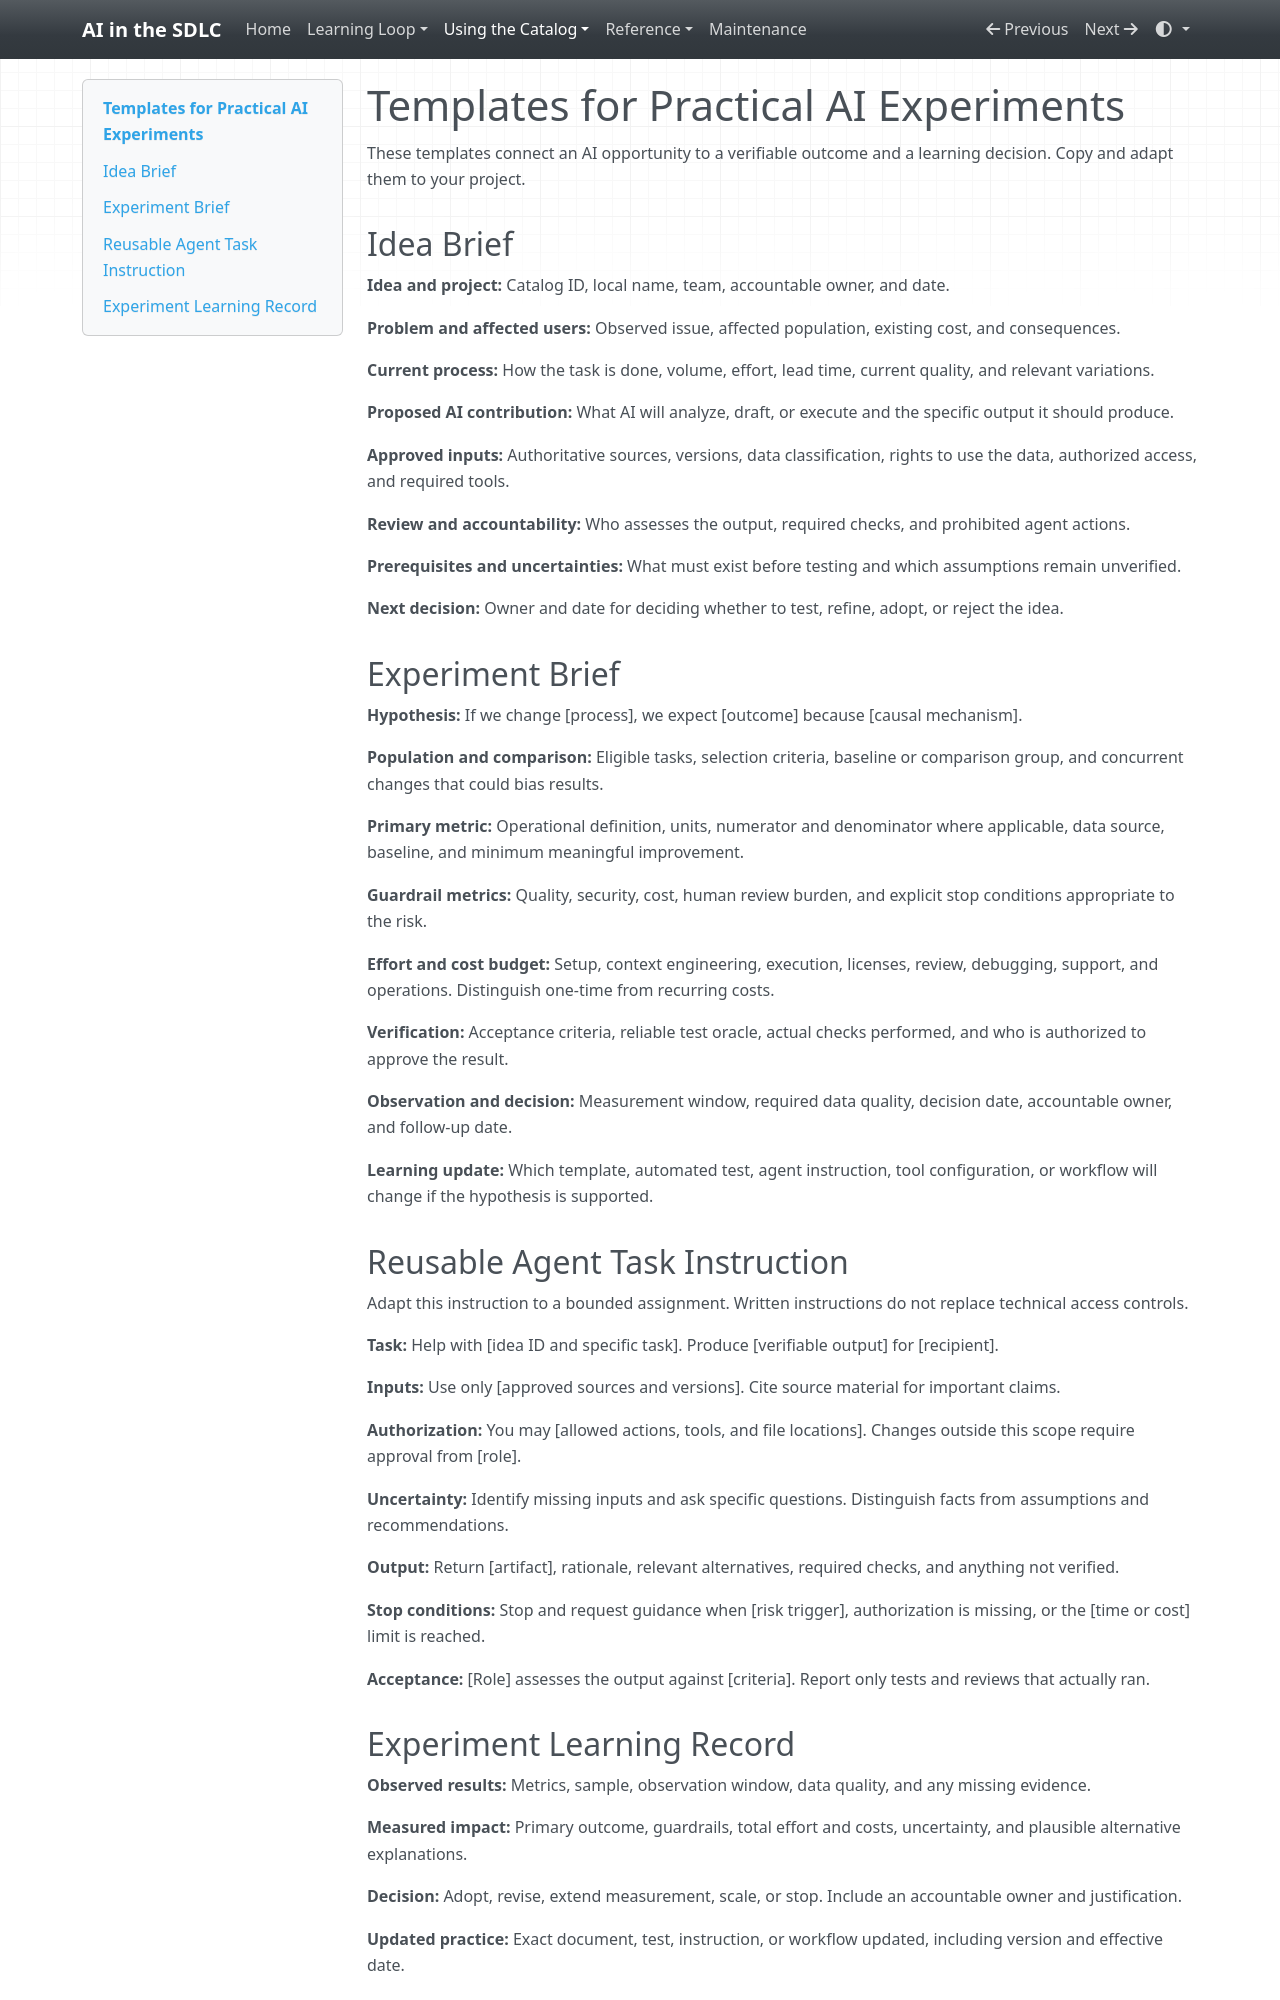

repository: grove/ai-sdlc · page: templates/index.html · generator: mkdocs

# Templates for Practical AI Experiments

These templates connect an AI opportunity to a verifiable outcome and a learning decision. Copy and adapt them to your project.

<a id="section-1"></a>

## Idea Brief

**Idea and project:** Catalog ID, local name, team, accountable owner, and date.

**Problem and affected users:** Observed issue, affected population, existing cost, and consequences.

**Current process:** How the task is done, volume, effort, lead time, current quality, and relevant variations.

**Proposed AI contribution:** What AI will analyze, draft, or execute and the specific output it should produce.

**Approved inputs:** Authoritative sources, versions, data classification, rights to use the data, authorized access, and required tools.

**Review and accountability:** Who assesses the output, required checks, and prohibited agent actions.

**Prerequisites and uncertainties:** What must exist before testing and which assumptions remain unverified.

**Next decision:** Owner and date for deciding whether to test, refine, adopt, or reject the idea.

<a id="section-2"></a>

## Experiment Brief

**Hypothesis:** If we change [process], we expect [outcome] because [causal mechanism].

**Population and comparison:** Eligible tasks, selection criteria, baseline or comparison group, and concurrent changes that could bias results.

**Primary metric:** Operational definition, units, numerator and denominator where applicable, data source, baseline, and minimum meaningful improvement.

**Guardrail metrics:** Quality, security, cost, human review burden, and explicit stop conditions appropriate to the risk.

**Effort and cost budget:** Setup, context engineering, execution, licenses, review, debugging, support, and operations. Distinguish one-time from recurring costs.

**Verification:** Acceptance criteria, reliable test oracle, actual checks performed, and who is authorized to approve the result.

**Observation and decision:** Measurement window, required data quality, decision date, accountable owner, and follow-up date.

**Learning update:** Which template, automated test, agent instruction, tool configuration, or workflow will change if the hypothesis is supported.

<a id="section-3"></a>

## Reusable Agent Task Instruction

Adapt this instruction to a bounded assignment. Written instructions do not replace technical access controls.

**Task:** Help with [idea ID and specific task]. Produce [verifiable output] for [recipient].

**Inputs:** Use only [approved sources and versions]. Cite source material for important claims.

**Authorization:** You may [allowed actions, tools, and file locations]. Changes outside this scope require approval from [role].

**Uncertainty:** Identify missing inputs and ask specific questions. Distinguish facts from assumptions and recommendations.

**Output:** Return [artifact], rationale, relevant alternatives, required checks, and anything not verified.

**Stop conditions:** Stop and request guidance when [risk trigger], authorization is missing, or the [time or cost] limit is reached.

**Acceptance:** [Role] assesses the output against [criteria]. Report only tests and reviews that actually ran.

<a id="section-4"></a>
